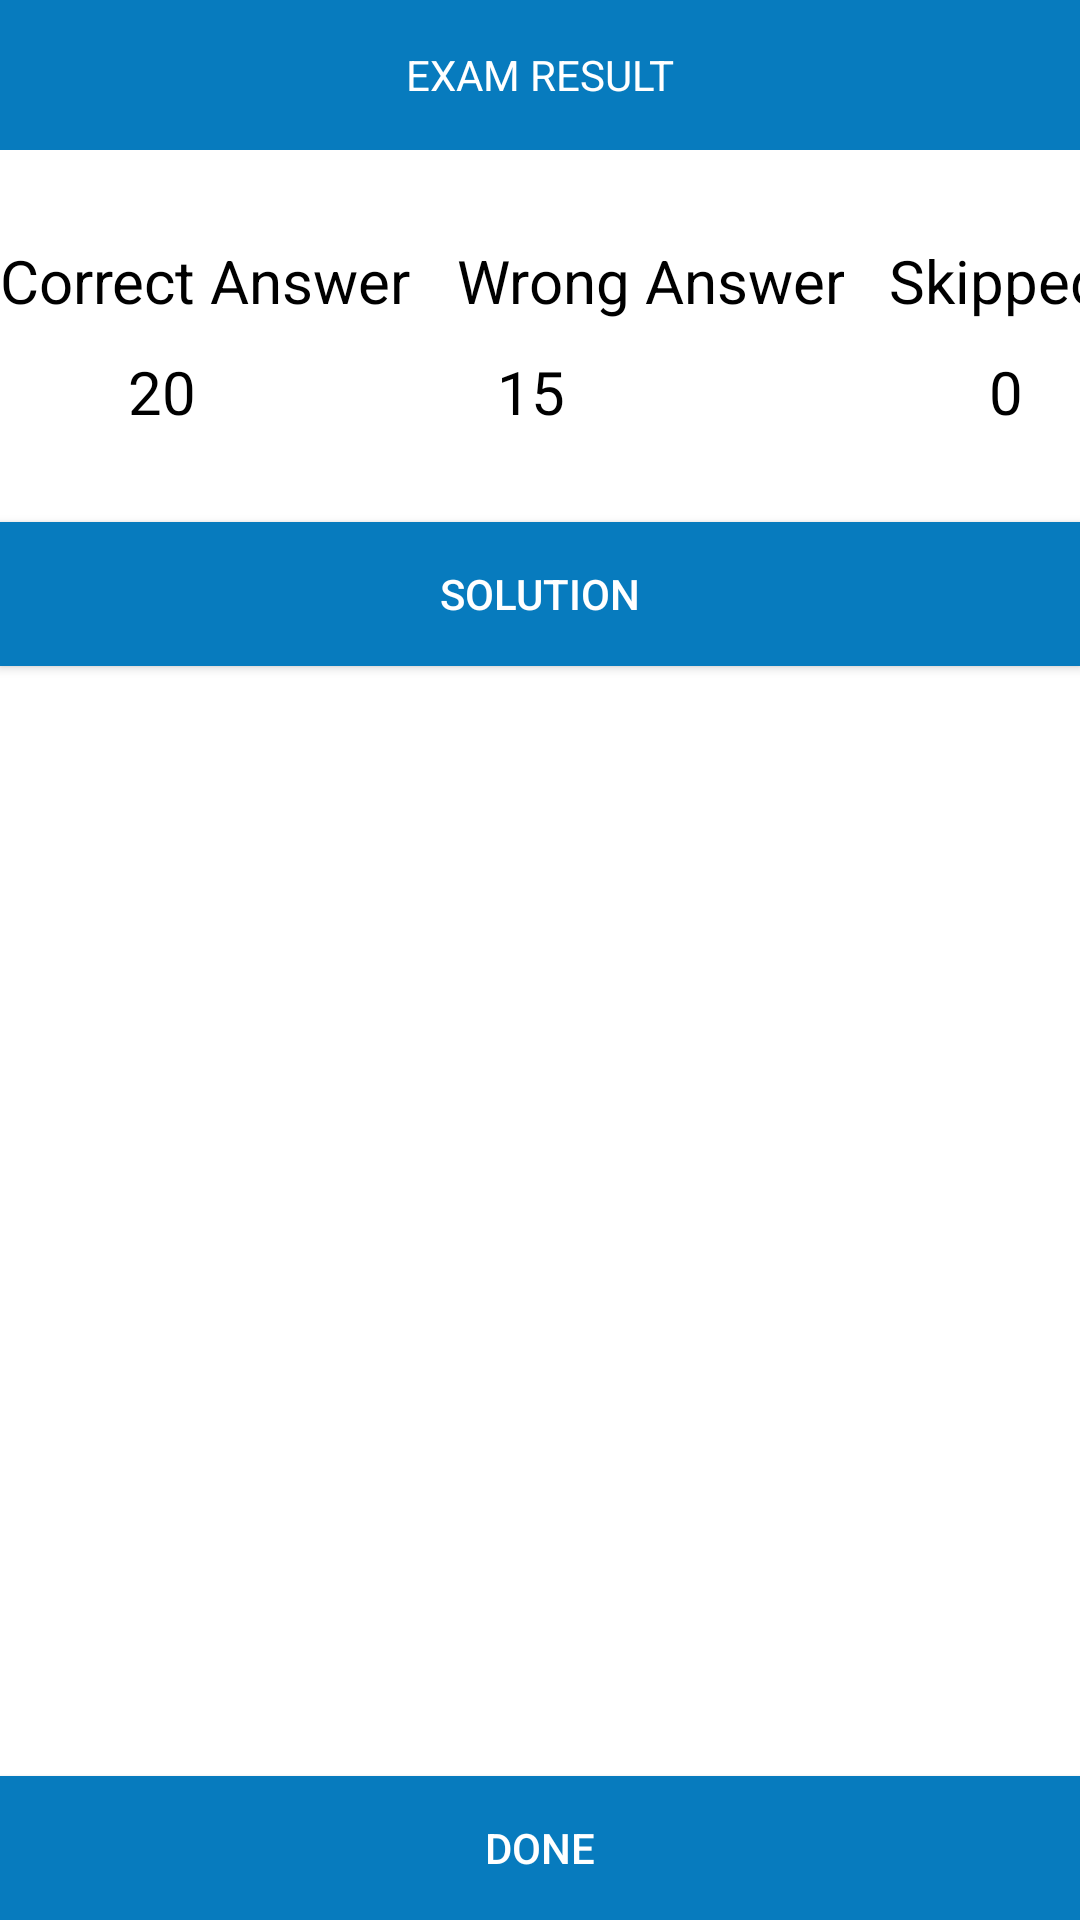

Here is an Android app screen rendered from its layout file. Give the layout XML and the strings, colors and styles it references.
<!-- AndroidManifest.xml: activity theme fullscreen -->
<!-- res/layout/activity_exam_result.xml -->
<?xml version="1.0" encoding="utf-8"?>
<layout xmlns:tools="http://schemas.android.com/tools"
    xmlns:android="http://schemas.android.com/apk/res/android"
    xmlns:app="http://schemas.android.com/apk/res-auto">

    <data>

    </data>

    <androidx.constraintlayout.widget.ConstraintLayout
        android:layout_width="match_parent"
        android:layout_height="match_parent"
        android:background="@color/white">

      <TextView
          android:id="@+id/title"
          android:layout_width="match_parent"
          android:layout_height="50dp"
          android:background="@color/blue"
          android:textColor="@color/white"
          android:text="EXAM RESULT"
          android:gravity="center"
          app:layout_constraintTop_toTopOf="parent"
          app:layout_constraintStart_toStartOf="parent"
          />


       <TextView
           android:id="@+id/correct_ans"
           android:layout_width="wrap_content"
           android:layout_height="wrap_content"
           android:text="Correct Answer"
           android:textColor="@color/black"
           android:textSize="20sp"
           android:gravity="center_horizontal"
           android:layout_marginTop="30dp"
           app:layout_constraintTop_toBottomOf="@+id/title"
           app:layout_constraintStart_toStartOf="parent"
           />

        <TextView
            android:id="@+id/wrong_ans"
            android:layout_width="wrap_content"
            android:layout_height="wrap_content"
            android:text="Wrong Answer"
            android:gravity="center_horizontal"
            android:layout_marginTop="30dp"
            android:layout_marginStart="15dp"
            android:textColor="@color/black"
            android:textSize="20sp"
            app:layout_constraintStart_toEndOf="@+id/correct_ans"
            app:layout_constraintTop_toBottomOf="@+id/title"
            />

        <TextView
            android:id="@+id/skipped"
            android:layout_width="wrap_content"
            android:layout_height="wrap_content"
            android:text="Skipped"
            android:layout_marginTop="30dp"
            android:layout_marginStart="15dp"
            android:textColor="@color/black"
            android:textSize="20sp"
            android:gravity="center_horizontal"
            app:layout_constraintStart_toEndOf="@+id/wrong_ans"
            app:layout_constraintTop_toBottomOf="@+id/title"
            />

        <TextView
            android:id="@+id/correct_ans_val"
            android:layout_width="0dp"
            android:layout_height="wrap_content"
            android:text="20"
            android:textColor="@color/black"
            android:textSize="20sp"
            android:gravity="center_horizontal"
            android:layout_marginTop="10dp"
            app:layout_constraintTop_toBottomOf="@+id/correct_ans"
            app:layout_constraintStart_toStartOf="parent"
            app:layout_constraintWidth_percent="0.3"
            />

        <TextView
            android:id="@+id/wrong_ans_val"
            android:layout_width="0dp"
            android:layout_height="wrap_content"
            android:text="15"
            android:gravity="center_horizontal"
            android:layout_marginTop="10dp"
            android:layout_marginStart="15dp"
            android:textColor="@color/black"
            android:textSize="20sp"
            app:layout_constraintWidth_percent="0.3"
            app:layout_constraintTop_toBottomOf="@+id/wrong_ans"
            app:layout_constraintStart_toEndOf="@+id/correct_ans_val"
            />

        <TextView
            android:id="@+id/skipped_val"
            android:layout_width="0dp"
            android:layout_height="wrap_content"
            android:text="0"
            android:layout_marginTop="10dp"
            android:textColor="@color/black"
            android:textSize="20sp"
            android:gravity="center_horizontal"
            app:layout_constraintWidth_percent="0.3"
            app:layout_constraintStart_toEndOf="@+id/wrong_ans"
            app:layout_constraintTop_toBottomOf="@+id/skipped"
            />

        <androidx.appcompat.widget.AppCompatButton
            android:id="@+id/bt_solution"
            android:layout_width="match_parent"
            android:layout_height="wrap_content"
            android:text="Solution"
            android:layout_marginTop="30dp"
            android:background="@color/blue"
            android:textColor="@color/white"
            app:layout_constraintTop_toBottomOf="@+id/skipped_val"
            app:layout_constraintStart_toStartOf="parent"/>


        <androidx.recyclerview.widget.RecyclerView
            android:id="@+id/solution_recyclerview"
            android:layout_width="396dp"
            android:layout_height="454dp"
            android:visibility="gone"
            app:layout_constrainedHeight="true"
            app:layout_constraintEnd_toEndOf="parent"
            app:layout_constraintStart_toStartOf="parent"
            app:layout_constraintTop_toBottomOf="@+id/bt_solution"
            app:layout_constraintVertical_chainStyle="packed" />

        <androidx.appcompat.widget.AppCompatButton
            android:id="@+id/bt_done"
            android:layout_width="match_parent"
            android:layout_height="wrap_content"
            android:text="DONE"
            android:layout_marginTop="30dp"
            android:background="@color/blue"
            android:textColor="@color/white"
            app:layout_constraintBottom_toBottomOf="parent"
            app:layout_constraintStart_toStartOf="parent"/>

    </androidx.constraintlayout.widget.ConstraintLayout>
</layout>
<!-- resources referenced by this layout -->
<resources>
  <color name="black">#FF000000</color>
  <color name="blue">#077bbe</color>
  <color name="white">#FFFFFFFF</color>
  <style name="fullscreen" parent="Theme.Education">
          <item name="windowActionBar">false</item>
          <item name="windowNoTitle">true</item>
          <item name="android:forceDarkAllowed">false</item>
          <item name="android:windowFullscreen">true</item>
      </style>
  <style name="Theme.Education" parent="Theme.MaterialComponents.DayNight.NoActionBar">
          
          <item name="colorPrimary">@color/purple_500</item>
          <item name="colorPrimaryVariant">@color/purple_700</item>
          <item name="colorOnPrimary">@color/black</item>
          <item name="android:forceDarkAllowed">false</item>
          
          <item name="colorSecondary">@color/teal_200</item>
          <item name="colorSecondaryVariant">@color/teal_700</item>
          <item name="colorOnSecondary">@color/black</item>
          
          <item name="android:statusBarColor" tools:targetApi="l">?attr/colorPrimaryVariant</item>
          
      </style>
  <color name="purple_500">#FF6200EE</color>
  <color name="purple_700">#FF3700B3</color>
  <color name="teal_200">#FF03DAC5</color>
  <color name="teal_700">#FF018786</color>
</resources>
